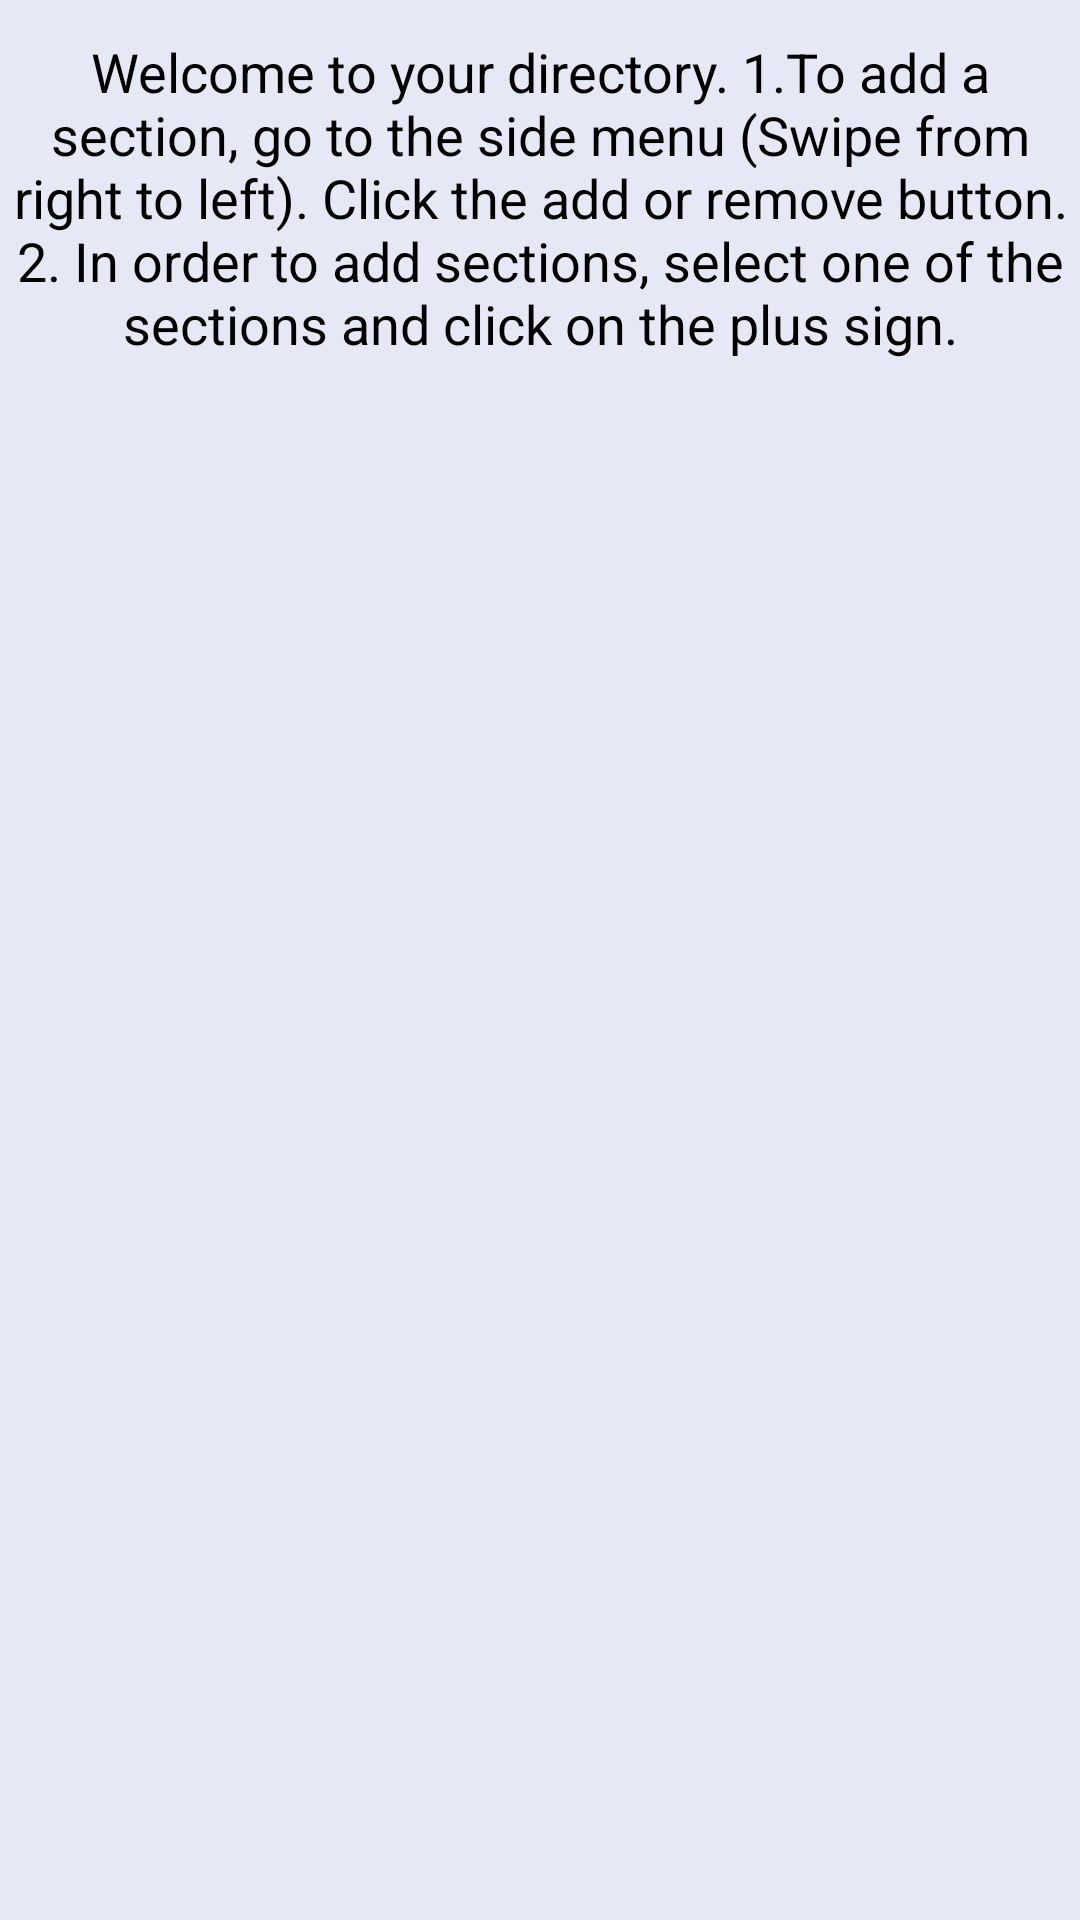

This screen was rendered from an Android layout file. Write that file and the resources it references.
<!-- AndroidManifest.xml: application theme Theme.MyHandbook -->
<!-- res/layout/fragment_hello.xml -->
<?xml version="1.0" encoding="utf-8"?>
<androidx.constraintlayout.motion.widget.MotionLayout xmlns:android="http://schemas.android.com/apk/res/android"
    xmlns:app="http://schemas.android.com/apk/res-auto"
    xmlns:tools="http://schemas.android.com/tools"
    android:layout_width="match_parent"
    android:layout_height="match_parent"
    android:background="#275C6BC0"
    app:layoutDescription="@xml/fragment_hello_scene"
    tools:context="View.UI.HelloFragment">

    
    <TextView
        android:id="@+id/textView3"
        android:layout_width="wrap_content"
        android:layout_height="wrap_content"
        android:gravity="center"
        android:text="@string/HelloText"
        android:textSize="18sp"
        tools:layout_editor_absoluteX="140dp"
        tools:layout_editor_absoluteY="356dp" />


</androidx.constraintlayout.motion.widget.MotionLayout>
<!-- resources referenced by this layout -->
<resources>
  <string name="HelloText">Welcome to your directory.
          1.To add a section, go to the side menu (Swipe from right to left).
          Click the add or remove button.
          2. In order to add sections, select one of the sections and click on the plus sign.</string>
  <style name="Theme.MyHandbook" parent="Theme.MaterialComponents.DayNight.NoActionBar">
          
          <item name="colorPrimary">@color/teal_700</item>
          <item name="colorPrimaryVariant">@color/teal_200</item>
          <item name="colorOnPrimary">@color/white</item>
          
          <item name="colorSecondary">@color/teal_200</item>
          <item name="colorSecondaryVariant">@color/teal_700</item>
          <item name="colorOnSecondary">@color/black</item>
          
          <item name="android:statusBarColor" tools:targetApi="l">?attr/colorPrimaryVariant</item>
          
          <item name="android:windowFullscreen">true</item>
  
  
      </style>
  <!-- not gathered from this repository: default colours our renderer supplied (Android Studio template values) -->
  <color name="teal_200">#FF03DAC5</color>
  <color name="teal_700">#FF018786</color>
  <color name="black">#FF000000</color>
  <color name="white">#FFFFFFFF</color>
</resources>
